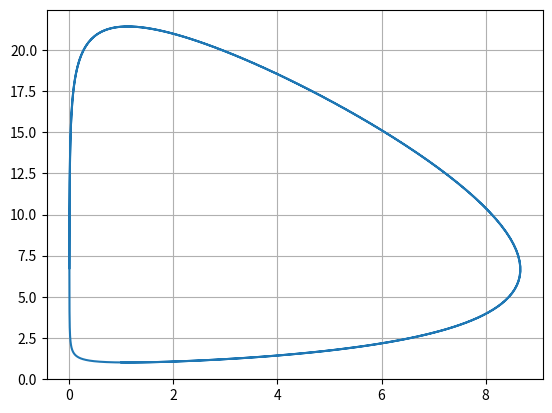

Recreate this plot in Python.
from scipy.integrate import odeint
import numpy as np
import matplotlib.pyplot as plt


alpha=0.1
beta=0.015
gamma=0.0225
delta=0.02
def system(z,t):
    x,y=z[0],z[1]
    dxdt= x*(alpha-beta*y)
    dydt=-y*(gamma-delta*x)
    return [dxdt,dydt]

t=np.linspace(0,300.,1000)
x0,y0=1.0,1.0
sol = odeint(system,[x0,y0],t)
X,Y=sol[:,0],sol[:,1]
plt.plot(X,Y)
plt.grid(True)
plt.show()